Dataset: ultrasound (GitHub, Aradhya-swami-S-S/OvaCare). Classes: normal, pcos.

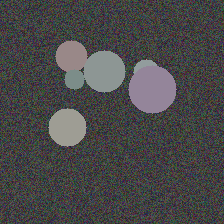
Label: normal

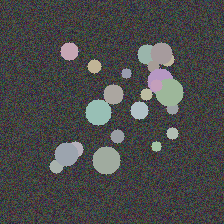
Label: pcos

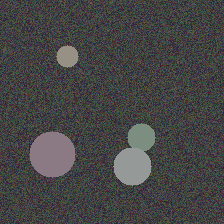
Label: normal

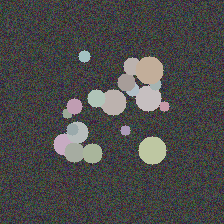
Label: pcos
